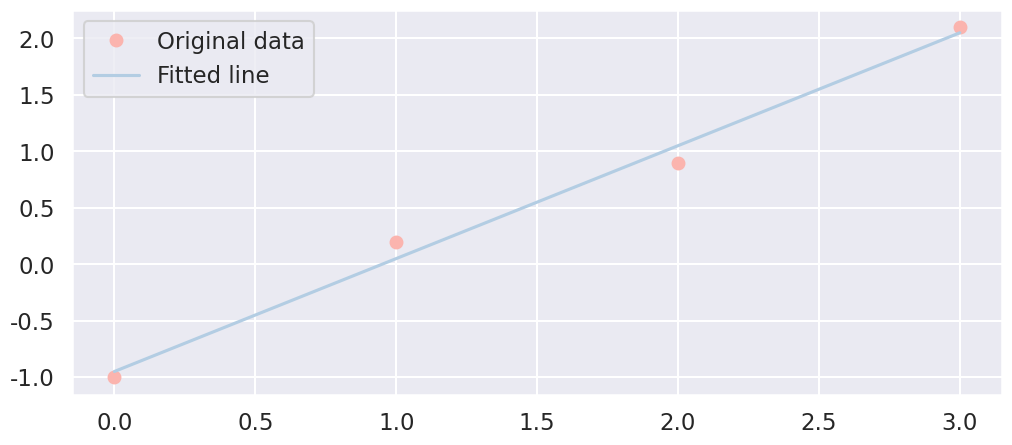

Source code (Python):
import seaborn as sns
sns.set_theme()
sns.set(style='darkgrid', context='talk', palette='Pastel1')


import matplotlib.pyplot as plt
plt.rcParams['figure.figsize'] = [12, 5]

import numpy as np

# sampled points
x = np.array([0, 1, 2, 3])
y = np.array([-1, 0.2, 0.9, 2.1])

A = np.vstack([x, np.ones(len(x))]).T
k, m = np.linalg.lstsq(A, y, rcond=None)[0]

plt.plot(x, y, 'o', label='Original data')
plt.plot(x, k * x + m, label='Fitted line')
plt.legend()
plt.show()

